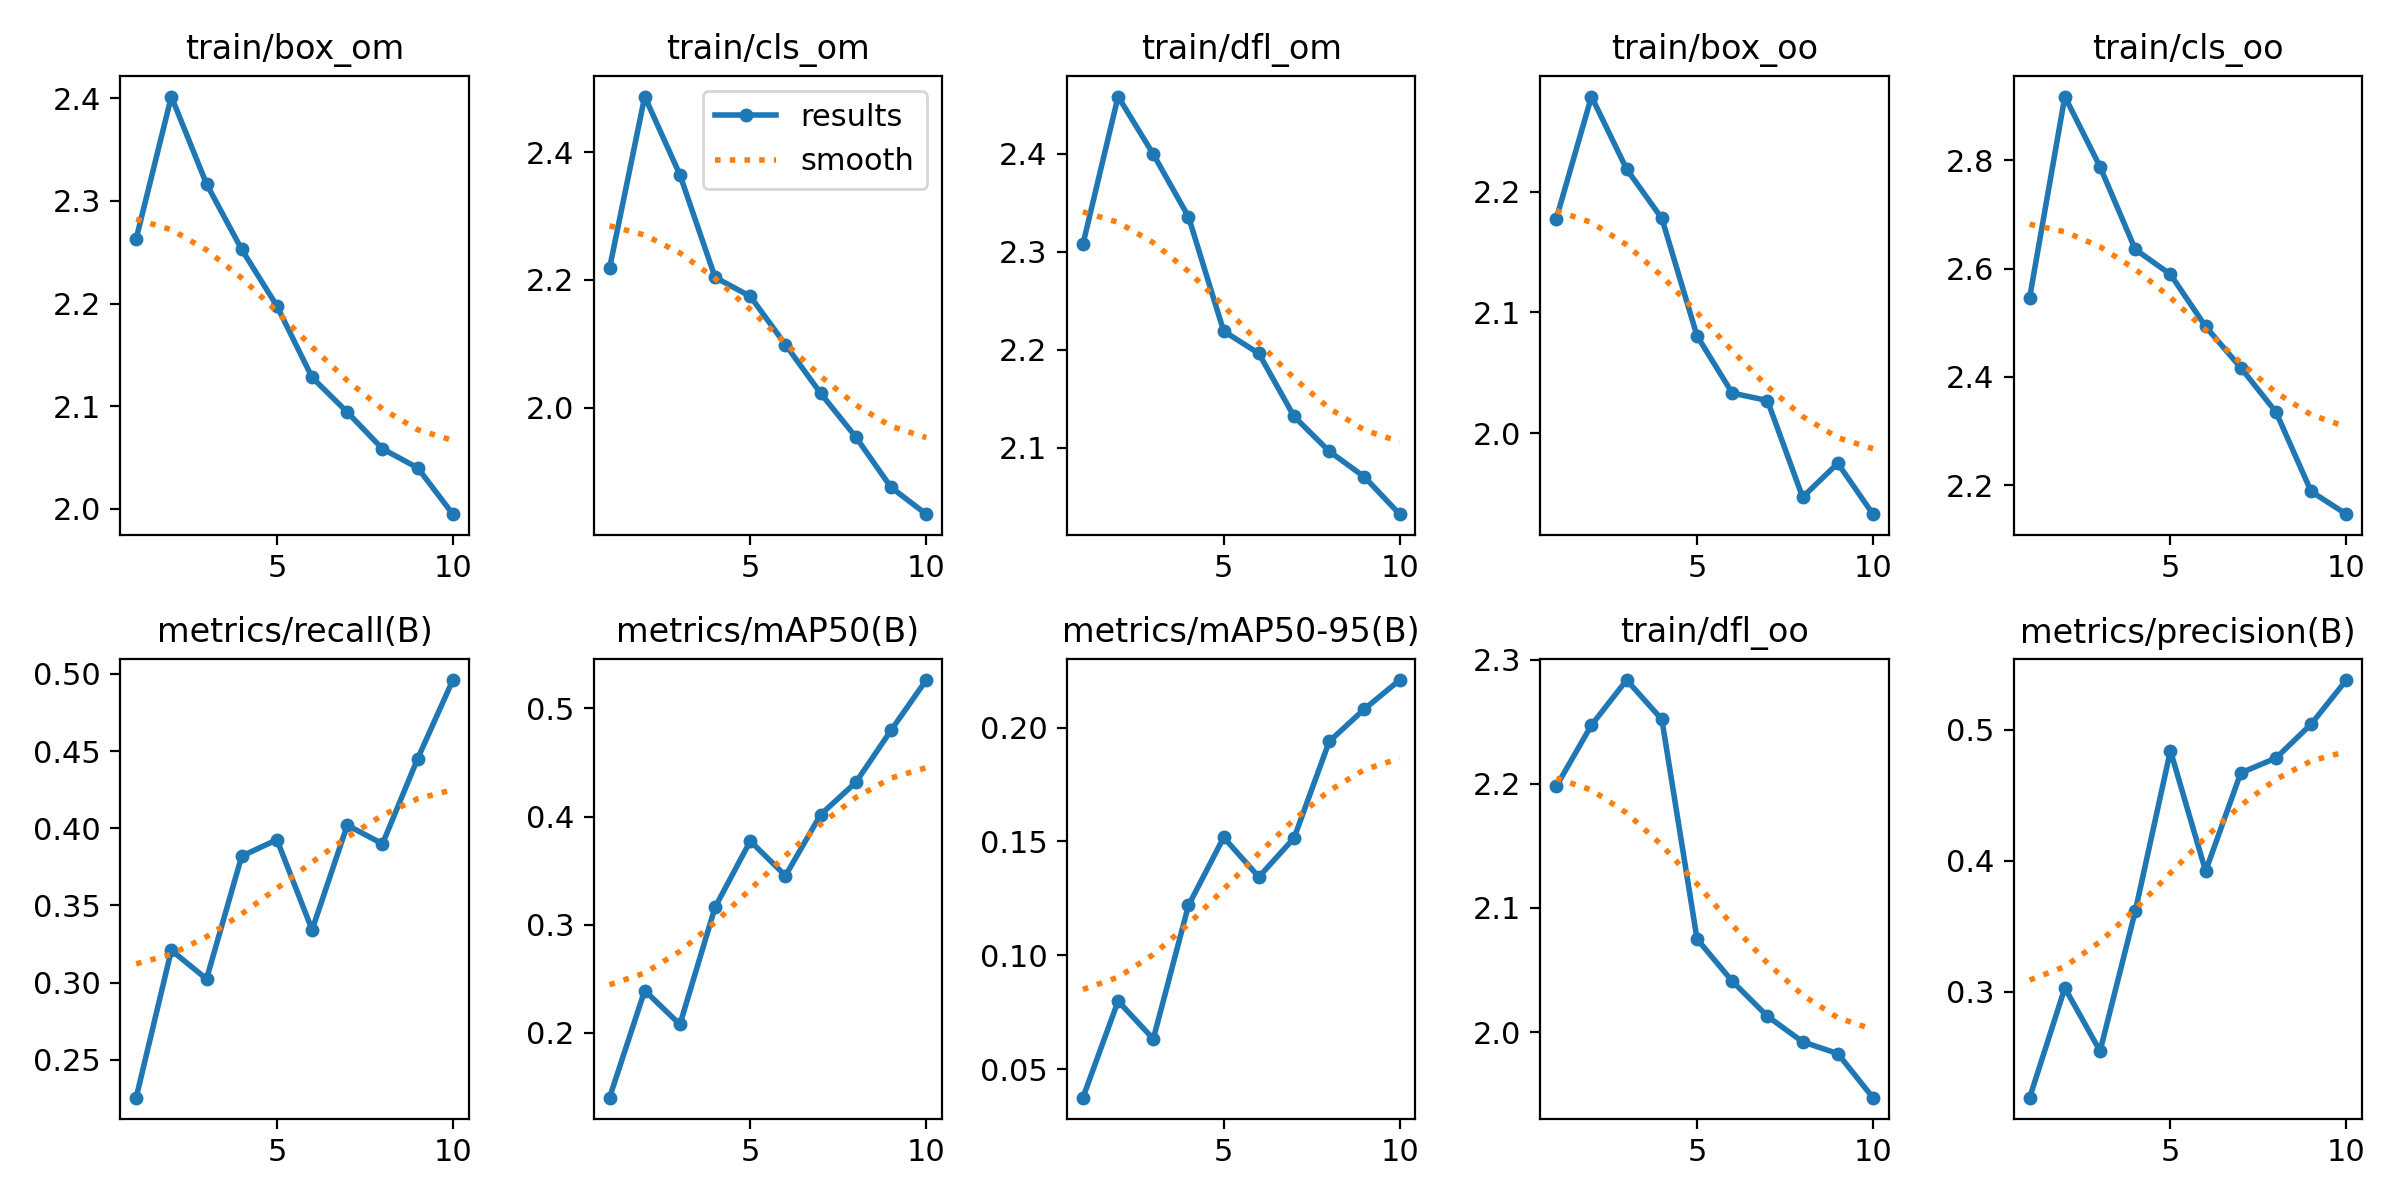

The table this chart was drawn from, first rows:
epoch, train/box_om, train/cls_om, train/dfl_om, train/box_oo, train/cls_oo, train/dfl_oo, metrics/precision(B), metrics/recall(B), metrics/mAP50(B), metrics/mAP50-95(B), val/box_om, val/cls_om, val/dfl_om, val/box_oo, val/cls_oo, val/dfl_oo, lr/pg0, lr/pg1, lr/pg2
1, 2.263, 2.218, 2.307, 2.178, 2.547, 2.198, 0.2189, 0.2255, 0.1398, 0.03742, 2.465, 2.927, 2.43, 2.352, 3.078, 2.453, 0.07005, 0.003328, 0.003328
2, 2.401, 2.487, 2.458, 2.279, 2.918, 2.247, 0.3028, 0.321, 0.239, 0.07984, 2.196, 2.855, 2.207, 2.082, 3.316, 2.085, 0.03939, 0.006001, 0.006001
3, 2.316, 2.365, 2.399, 2.219, 2.788, 2.284, 0.2545, 0.3024, 0.2076, 0.06324, 2.354, 2.849, 2.349, 2.276, 2.781, 2.284, 0.008074, 0.008015, 0.008015
4, 2.253, 2.204, 2.336, 2.178, 2.636, 2.252, 0.3612, 0.382, 0.316, 0.1218, 2.076, 1.879, 1.953, 1.936, 2.283, 1.87, 0.00703, 0.00703, 0.00703
5, 2.198, 2.174, 2.219, 2.081, 2.59, 2.075, 0.4839, 0.3926, 0.3773, 0.1518, 2.055, 1.995, 1.979, 1.988, 2.292, 1.85, 0.00703, 0.00703, 0.00703
6, 2.128, 2.099, 2.196, 2.033, 2.493, 2.041, 0.3919, 0.3342, 0.3452, 0.1344, 2.022, 1.97, 1.946, 2.006, 2.262, 1.802, 0.00604, 0.00604, 0.00604
7, 2.094, 2.022, 2.132, 2.027, 2.417, 2.013, 0.467, 0.402, 0.4018, 0.1515, 2.031, 1.8, 1.929, 1.898, 2.138, 1.807, 0.00505, 0.00505, 0.00505
8, 2.058, 1.954, 2.096, 1.947, 2.335, 1.992, 0.4783, 0.3899, 0.4316, 0.1939, 1.944, 1.801, 1.883, 1.841, 2.006, 1.752, 0.00406, 0.00406, 0.00406
9, 2.04, 1.875, 2.07, 1.975, 2.188, 1.983, 0.5042, 0.4451, 0.4798, 0.2081, 1.856, 1.692, 1.786, 1.848, 1.888, 1.699, 0.00307, 0.00307, 0.00307
10, 1.995, 1.833, 2.032, 1.933, 2.147, 1.947, 0.5379, 0.496, 0.5263, 0.2209, 1.848, 1.609, 1.798, 1.808, 1.878, 1.728, 0.00208, 0.00208, 0.00208
